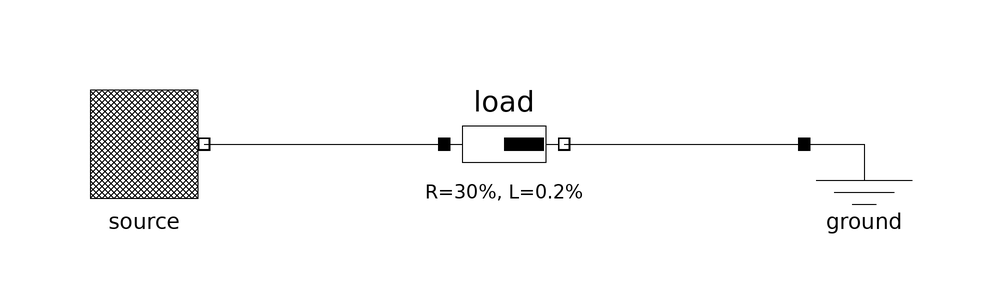

This picture is the connection diagram that the Modelica source below describes through its graphical annotations.

model ImpedanceTest
        import PowerFlow;

        Sources.FixedVoltageSource source 
          annotation (Placement(transformation(extent={{-80,0},{-60,20}},
                rotation=0)));
        annotation (Diagram(coordinateSystem(preserveAspectRatio=false, extent={{-100,
                  -100},{100,100}}),
                            graphics),
                             experiment(StopTime=1));
        PowerFlow.Components.Impedance load(R=30, L=10/50) 
                                       annotation (Placement(transformation(
                extent={{-20,0},{0,20}}, rotation=0)));
        PowerFlow.Components.Ground ground 
                                  annotation (Placement(transformation(extent={{
                  40,0},{60,20}}, rotation=0)));
      equation
        connect(source.terminal, load.terminal_p) 
          annotation (Line(points={{-60,10},{-20,10}}, color={0,0,0}));
        connect(load.terminal_n, ground.terminal) 
          annotation (Line(points={{0,10},{40,10}}, color={0,0,0}));
      end ImpedanceTest;